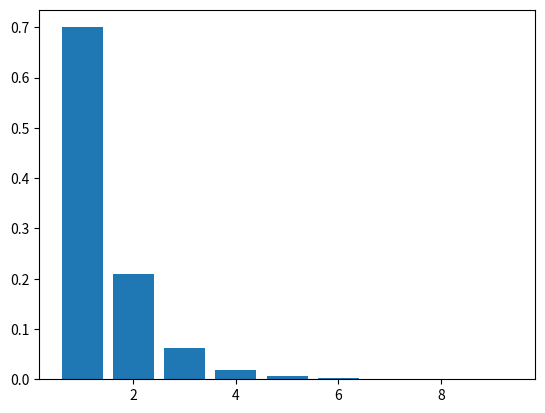

The matplotlib source for this figure:
import matplotlib.pyplot as plt

p = 0.7

x_list = list(range(1, 10))
p_list = []

for x in x_list:
    prob = p * ((1 - p) ** (x - 1))
    p_list.append(prob)
print(p_list)

plt.bar(x_list, p_list)
plt.show()